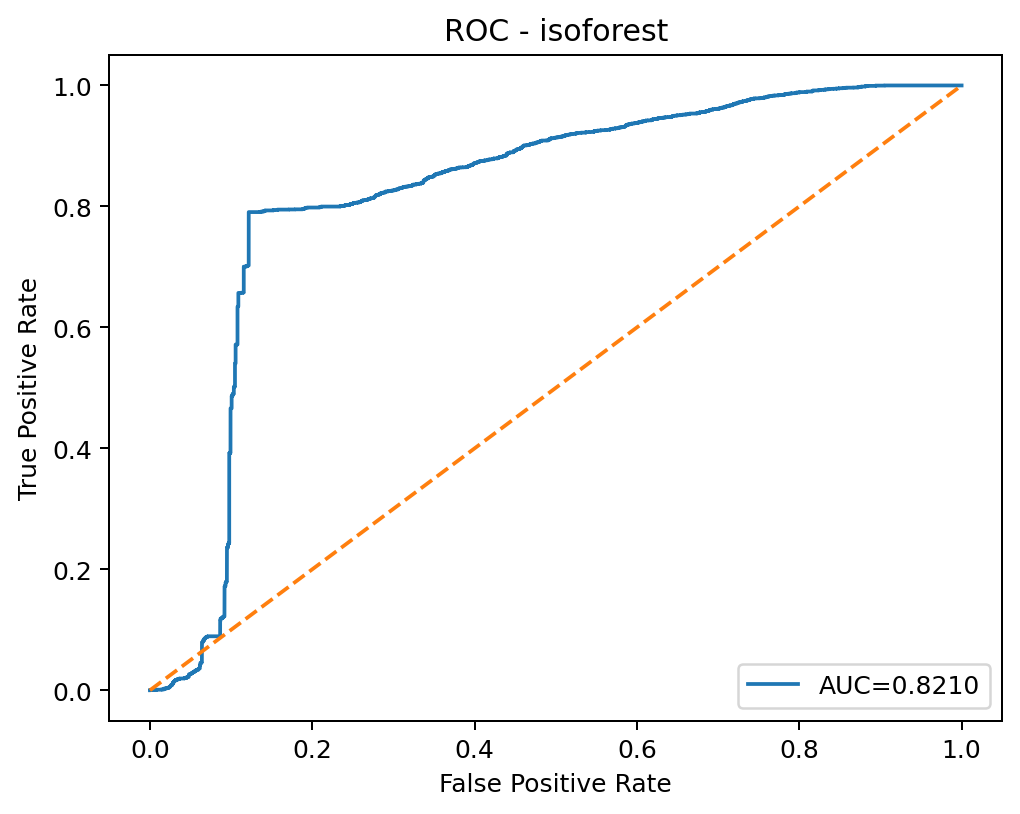

The table this chart was drawn from, first rows:
threshold, fpr, tpr
inf, 0.0, 0.0
0.1433, 5.201019399802361e-05, 0.0
0.1371, 0.0004161, 0.0
0.1362, 0.0004161, 0.0002288
0.1157, 0.006449, 0.0002288
0.1156, 0.006449, 0.0004577
0.1153, 0.006501, 0.0004577
0.1152, 0.006501, 0.0006865
0.1113, 0.008218, 0.0006865
0.1109, 0.008218, 0.0009153
0.109, 0.008894, 0.0009153
0.1089, 0.01009, 0.0009153
0.1088, 0.01019, 0.0009153
0.1088, 0.01061, 0.0009153
0.1087, 0.01269, 0.0009153
0.1068, 0.01357, 0.0009153
0.1066, 0.01357, 0.001144
0.1035, 0.01519, 0.001144
0.1035, 0.01519, 0.001373
0.09891, 0.01722, 0.001373
0.09889, 0.01722, 0.002746
0.0974, 0.0181, 0.002746
0.09732, 0.01878, 0.002746
0.09714, 0.01888, 0.002746
0.09714, 0.01888, 0.002975
0.09499, 0.01976, 0.002975
0.09496, 0.01976, 0.003204
0.09141, 0.02091, 0.003204
0.09127, 0.02091, 0.003432
0.08989, 0.02127, 0.003432
0.08979, 0.02127, 0.003661
0.08742, 0.022, 0.003661
0.087, 0.022, 0.00389
0.08693, 0.02205, 0.00389
0.08686, 0.02205, 0.004119
0.08641, 0.02221, 0.004119
0.08624, 0.02221, 0.004348
0.08566, 0.02236, 0.004348
0.0856, 0.02257, 0.004348
0.08519, 0.02288, 0.004348
0.08196, 0.02351, 0.004348
0.08179, 0.02351, 0.004577
0.08144, 0.02372, 0.004577
0.08132, 0.02372, 0.004805
0.08049, 0.02403, 0.004805
0.08003, 0.02403, 0.005034
0.08002, 0.02408, 0.005034
0.08001, 0.02408, 0.005263
0.07928, 0.02439, 0.005263
0.07851, 0.02439, 0.005721
0.07801, 0.0246, 0.005721
0.07798, 0.0246, 0.00595
0.07772, 0.0247, 0.00595
0.07733, 0.0247, 0.006407
0.07633, 0.02522, 0.006407
0.0758, 0.02522, 0.006865
0.07498, 0.02538, 0.006865
0.07471, 0.02538, 0.007094
0.07438, 0.02559, 0.007094
0.07418, 0.02559, 0.008009
... 3,666 more rows
